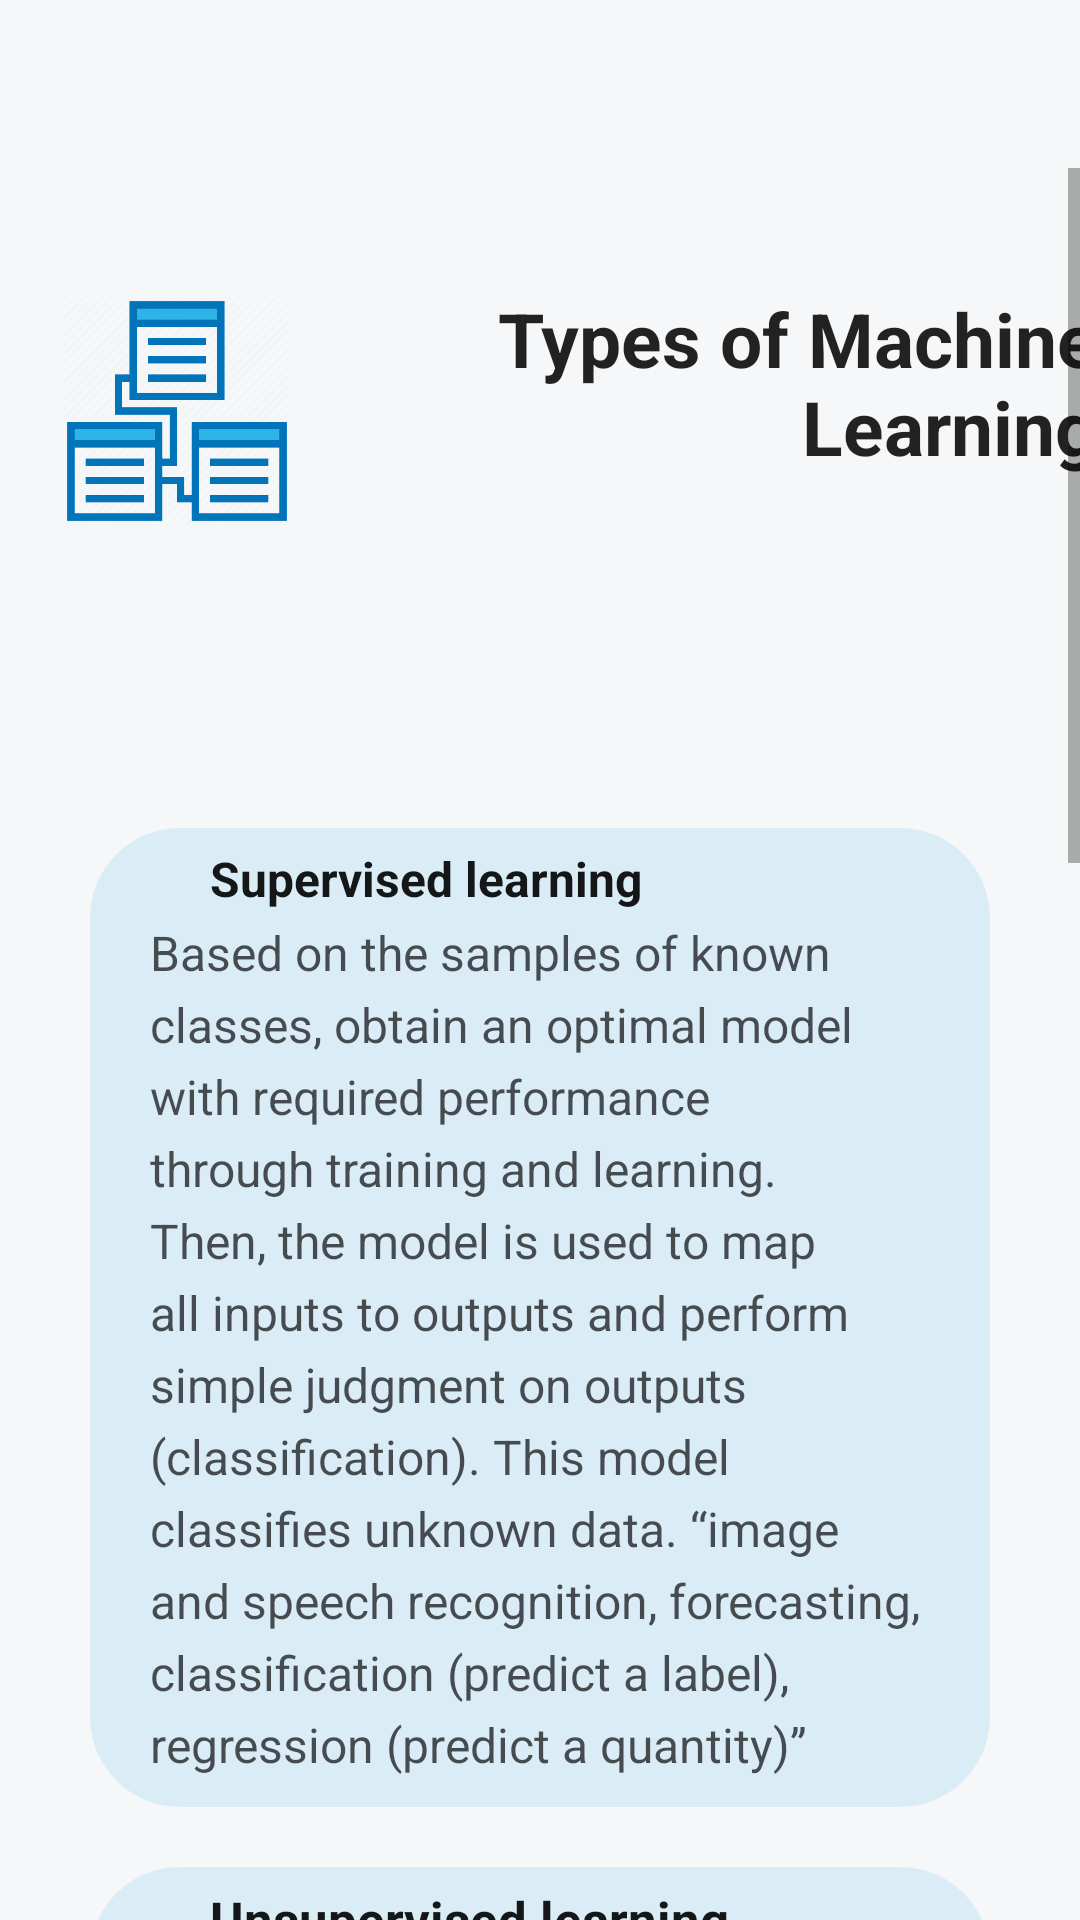

Layout XML and referenced resources for this Android screen:
<!-- AndroidManifest.xml: application theme Theme.MLTApp -->
<!-- res/layout/page2_3.xml -->
<?xml version="1.0" encoding="utf-8"?>
<LinearLayout xmlns:android="http://schemas.android.com/apk/res/android"
    xmlns:app="http://schemas.android.com/apk/res-auto"
    xmlns:tools="http://schemas.android.com/tools"
    android:layout_width="match_parent"
    android:layout_height="match_parent"
    android:background="@drawable/back_light"
    android:orientation="vertical"
    android:theme="@style/me"
    tools:context=".info_1">
    <include layout="@layout/tool"
        />

    <ScrollView
        android:layout_width="match_parent"
        android:layout_height="wrap_content"
        tools:ignore="SpeakableTextPresentCheck">

        <LinearLayout
            android:layout_width="match_parent"
            android:layout_height="wrap_content"
            android:orientation="vertical">
            <android.support.constraint.ConstraintLayout
                android:layout_width="match_parent"
                android:layout_height="200dp"
                android:layout_weight="3"
                android:paddingBottom="10dp"
                >


                <TextView
                    android:id="@+id/textView8"
                    android:layout_width="262dp"
                    android:layout_height="65dp"
                    android:layout_marginTop="40dp"
                    android:layout_marginLeft="6dp"
                    android:gravity="left"
                    android:text="Types of Machine Learning"
                    android:textAlignment="textEnd"
                    android:textColor="#DC000000"
                    android:textSize="25dp"
                    android:textStyle="bold"
                    app:layout_constraintStart_toEndOf="@+id/i"
                    app:layout_constraintTop_toTopOf="parent" />


                <ImageView
                    android:id="@+id/i"
                    android:layout_width="78dp"
                    android:layout_height="82dp"
                    android:layout_marginStart="20dp"
                    android:src="@drawable/image140"
                    android:layout_marginTop="40dp"
                    app:layout_constraintStart_toStartOf="parent"
                    app:layout_constraintTop_toTopOf="parent" />

            </android.support.constraint.ConstraintLayout>


            <LinearLayout
                android:layout_width="match_parent"
                android:layout_height="match_parent"
                android:layout_marginLeft="30dp"
                android:layout_marginTop="20dp"
                android:layout_marginRight="30dp"
                android:layout_weight="3"
                android:background="@drawable/back9"
                android:orientation="vertical">

                <TextView
                    android:id="@+id/tx1"
                    android:layout_width="match_parent"
                    android:layout_height="wrap_content"
                    android:layout_marginStart="20dp"
                    android:layout_marginTop="6dp"
                    android:layout_marginEnd="20dp"

                    android:layout_weight="3"
                    android:gravity="left"
                    android:paddingStart="20dp"
                    android:text="Supervised learning"
                    android:textColor="#E8000000"
                    android:textSize="16dp"
                    android:textStyle="bold" />

                <TextView
                    android:id="@+id/tx2"
                    android:layout_width="match_parent"
                    android:layout_height="wrap_content"
                    android:layout_marginStart="20dp"
                    android:layout_marginTop="3dp"
                    android:layout_marginEnd="20dp"
                    android:layout_marginBottom="10dp"
                    android:gravity="left"
                    android:lineSpacingExtra="5sp"
                    android:text="Based on the samples of known classes, obtain an optimal model with required performance through training and learning. Then, the model is used to map all inputs to outputs and perform simple judgment on outputs (classification). This model classifies unknown data. “image and speech recognition, forecasting, classification (predict a label), regression (predict a quantity)”"
                    android:textColor="#AE000000"
                    android:textSize="16sp" />
            </LinearLayout>
            <LinearLayout
                android:layout_width="match_parent"
                android:layout_height="match_parent"
                android:layout_marginLeft="30dp"
                android:layout_marginTop="20dp"
                android:layout_marginRight="30dp"
                android:layout_weight="3"
                android:background="@drawable/back9"
                android:orientation="vertical">

                <TextView
                    android:id="@+id/tx3"
                    android:layout_width="match_parent"
                    android:layout_height="wrap_content"
                    android:layout_marginStart="20dp"
                    android:layout_marginTop="6dp"
                    android:layout_marginEnd="20dp"

                    android:layout_weight="3"
                    android:gravity="left"
                    android:paddingStart="20dp"
                    android:text="Unsupervised learning"
                    android:textColor="#E8000000"
                    android:textSize="17dp"
                    android:textStyle="bold" />

                <TextView
                    android:id="@+id/tx4"
                    android:layout_width="match_parent"
                    android:layout_height="wrap_content"
                    android:layout_marginStart="20dp"
                    android:layout_marginTop="3dp"
                    android:layout_marginEnd="20dp"
                    android:layout_marginBottom="10dp"
                    android:gravity="left"
                    android:lineSpacingExtra="5sp"
                    android:text="For unlabeled samples, the learning algorithm directly models the input datasets, such as clustering. We only need to put highly similar samples together, calculate the similarity of new samples, and classify them by similarity. “cluster, anomaly”"
                    android:textColor="#AE000000"
                    android:textSize="16sp" />
            </LinearLayout>
            <LinearLayout
                android:layout_width="match_parent"
                android:layout_height="match_parent"
                android:layout_marginLeft="30dp"
                android:layout_marginTop="20dp"
                android:layout_marginRight="30dp"
                android:layout_weight="3"
                android:background="@drawable/back9"
                android:orientation="vertical">

                <TextView
                    android:id="@+id/tx5"
                    android:layout_width="match_parent"
                    android:layout_height="wrap_content"
                    android:layout_marginStart="20dp"
                    android:layout_marginTop="6dp"
                    android:layout_marginEnd="20dp"

                    android:layout_weight="3"
                    android:gravity="left"
                    android:paddingStart="20dp"
                    android:text="Semi-supervised learning"
                    android:textColor="#E8000000"
                    android:textSize="17dp"
                    android:textStyle="bold" />

                <TextView
                    android:id="@+id/tx6"
                    android:layout_width="match_parent"
                    android:layout_height="wrap_content"
                    android:layout_marginStart="20dp"
                    android:layout_marginTop="3dp"
                    android:layout_marginEnd="20dp"
                    android:layout_marginBottom="10dp"
                    android:gravity="left"
                    android:lineSpacingExtra="5sp"
                    android:text="Enable the learner to automatically use a large amount of unlabeled data to assist learning of a small amount of labeled data"
                    android:textColor="#AE000000"
                    android:textSize="16sp" />
            </LinearLayout>

            <LinearLayout
                android:layout_width="match_parent"
                android:layout_height="match_parent"
                android:layout_marginLeft="30dp"
                android:layout_marginTop="20dp"
                android:layout_marginRight="30dp"
                android:layout_weight="3"
                android:background="@drawable/back9"
                android:orientation="vertical">

                <TextView
                    android:id="@+id/tx9"
                    android:layout_width="match_parent"
                    android:layout_height="wrap_content"
                    android:layout_marginStart="20dp"
                    android:layout_marginTop="6dp"
                    android:layout_marginEnd="20dp"

                    android:layout_weight="3"
                    android:gravity="left"
                    android:paddingStart="20dp"
                    android:text="Reinforcement learning"
                    android:textColor="#E8000000"
                    android:textSize="17dp"
                    android:textStyle="bold" />

                <TextView
                    android:id="@+id/tx10"
                    android:layout_width="match_parent"
                    android:layout_height="wrap_content"
                    android:layout_marginStart="20dp"
                    android:layout_marginTop="3dp"
                    android:layout_marginEnd="20dp"
                    android:layout_marginBottom="10dp"
                    android:gravity="left"
                    android:lineSpacingExtra="5sp"
                    android:text="Learning systems learn mappings from environments to actions to maximize the value of the reward signal (reinforcement signal) function. The difference between reinforcement learning and supervised learning is the teacher signal. The reinforcement signal provided by the environment in reinforcement learning is an assessment on the action (scalar signal) rather than telling the learning system how to perform correct actions. “ have rules, win a game with strategy”"
                    android:textColor="#AE000000"
                    android:textSize="16sp" />
            </LinearLayout>

            <android.support.constraint.ConstraintLayout
                android:layout_width="match_parent"
                android:layout_height="100dp"
                android:layout_weight="3">

            </android.support.constraint.ConstraintLayout>


        </LinearLayout>
    </ScrollView>


</LinearLayout>
<!-- res/layout/tool.xml (included above) -->
<?xml version="1.0" encoding="utf-8"?>
<android.support.constraint.ConstraintLayout xmlns:android="http://schemas.android.com/apk/res/android"
    xmlns:app="http://schemas.android.com/apk/res-auto"
    xmlns:tools="http://schemas.android.com/tools"
    android:layout_width="match_parent"
    android:layout_height="?attr/actionBarSize"
    android:background="@android:color/transparent"
    android:elevation="4dp"
    android:theme="@style/ThemeOverlay.AppCompat.Light"
    app:popupTheme="@style/ThemeOverlay.AppCompat.Light">

    <android.support.constraint.ConstraintLayout
        android:id="@+id/constraintLayout"
        android:layout_width="104dp"
        android:layout_height="match_parent"
        app:layout_constraintBottom_toBottomOf="parent"
        app:layout_constraintStart_toStartOf="parent"
        app:layout_constraintTop_toTopOf="parent">

        <Button
            android:id="@+id/back"
            android:layout_width="94dp"
            android:layout_height="54dp"
            android:background="@android:color/transparent"
            android:clickable="true"
            app:layout_constraintBottom_toBottomOf="parent"
            app:layout_constraintEnd_toEndOf="parent"
            app:layout_constraintStart_toStartOf="parent"
            app:layout_constraintTop_toTopOf="parent"
            app:layout_constraintVertical_bias="1.0" />

        <ImageView
            android:id="@+id/xx"
            android:layout_width="36dp"
            android:layout_height="37dp"
            android:layout_gravity="center"
            app:layout_constraintBottom_toBottomOf="parent"
            app:layout_constraintEnd_toEndOf="parent"
            android:src="@drawable/pic5"
            app:layout_constraintHorizontal_bias="0.375"
            app:layout_constraintStart_toStartOf="parent"
            app:layout_constraintTop_toTopOf="parent"
            app:layout_constraintVertical_bias="0.48" />
    </android.support.constraint.ConstraintLayout>


    <TextView
        android:id="@+id/topic"
        android:layout_width="wrap_content"
        android:layout_height="match_parent"
        android:layout_alignParentTop="true"
        android:layout_alignParentEnd="true"
        android:layout_alignParentBottom="true"
        android:layout_marginStart="1dp"
        android:gravity="center|left"
        android:textColor="#4E4D4D"
        android:textSize="15dp"
        app:layout_constraintBottom_toBottomOf="parent"
        app:layout_constraintStart_toEndOf="@+id/constraintLayout"
        app:layout_constraintTop_toTopOf="parent"
        app:layout_constraintVertical_bias="0.0" />

</android.support.constraint.ConstraintLayout>
<!-- resources referenced by this layout -->
<resources>
  <!-- drawable back9 (drawable) -->
  <?xml version="1.0" encoding="utf-8"?>
  <selector xmlns:android="http://schemas.android.com/apk/res/android">
      <item>
          <shape android:shape="rectangle">
              <corners android:radius="30dp">
              </corners>
              <solid
                  android:color="#7EBEE3F4"> </solid>
          </shape>
  
      </item>
  </selector>
  <!-- drawable back_light (drawable) -->
  <?xml version="1.0" encoding="utf-8"?>
  <selector xmlns:android="http://schemas.android.com/apk/res/android">
      <item>
          <shape android:shape="rectangle">
         <solid
             android:color="#F5F7F8"></solid>
          </shape>
  
      </item>
  </selector>
  <!-- drawable image140: png bitmap (drawable, 27242 bytes) -->
  <style name="me" parent="Base.Theme.AppCompat.Light.DarkActionBar">
      
      <item name="colorPrimary">#8A448AFF</item>
      <item name="colorPrimaryDark">@color/white</item>
      <item name="colorAccent">@color/black</item>
      <item name="windowActionBar">true</item>
      <item name="windowNoTitle">false</item>
  
  
  </style>
  <style name="Theme.MLTApp" parent="Theme.AppCompat.Light.NoActionBar">
          
          <item name="colorPrimary">#9C448AFF</item>
          <item name="colorPrimaryDark">@color/white</item>
          <item name="colorAccent">@color/black</item>
      </style>
  <!-- not gathered from this repository: default colours our renderer supplied (Android Studio template values) -->
  <color name="black">#FF000000</color>
  <color name="white">#FFFFFFFF</color>
</resources>
